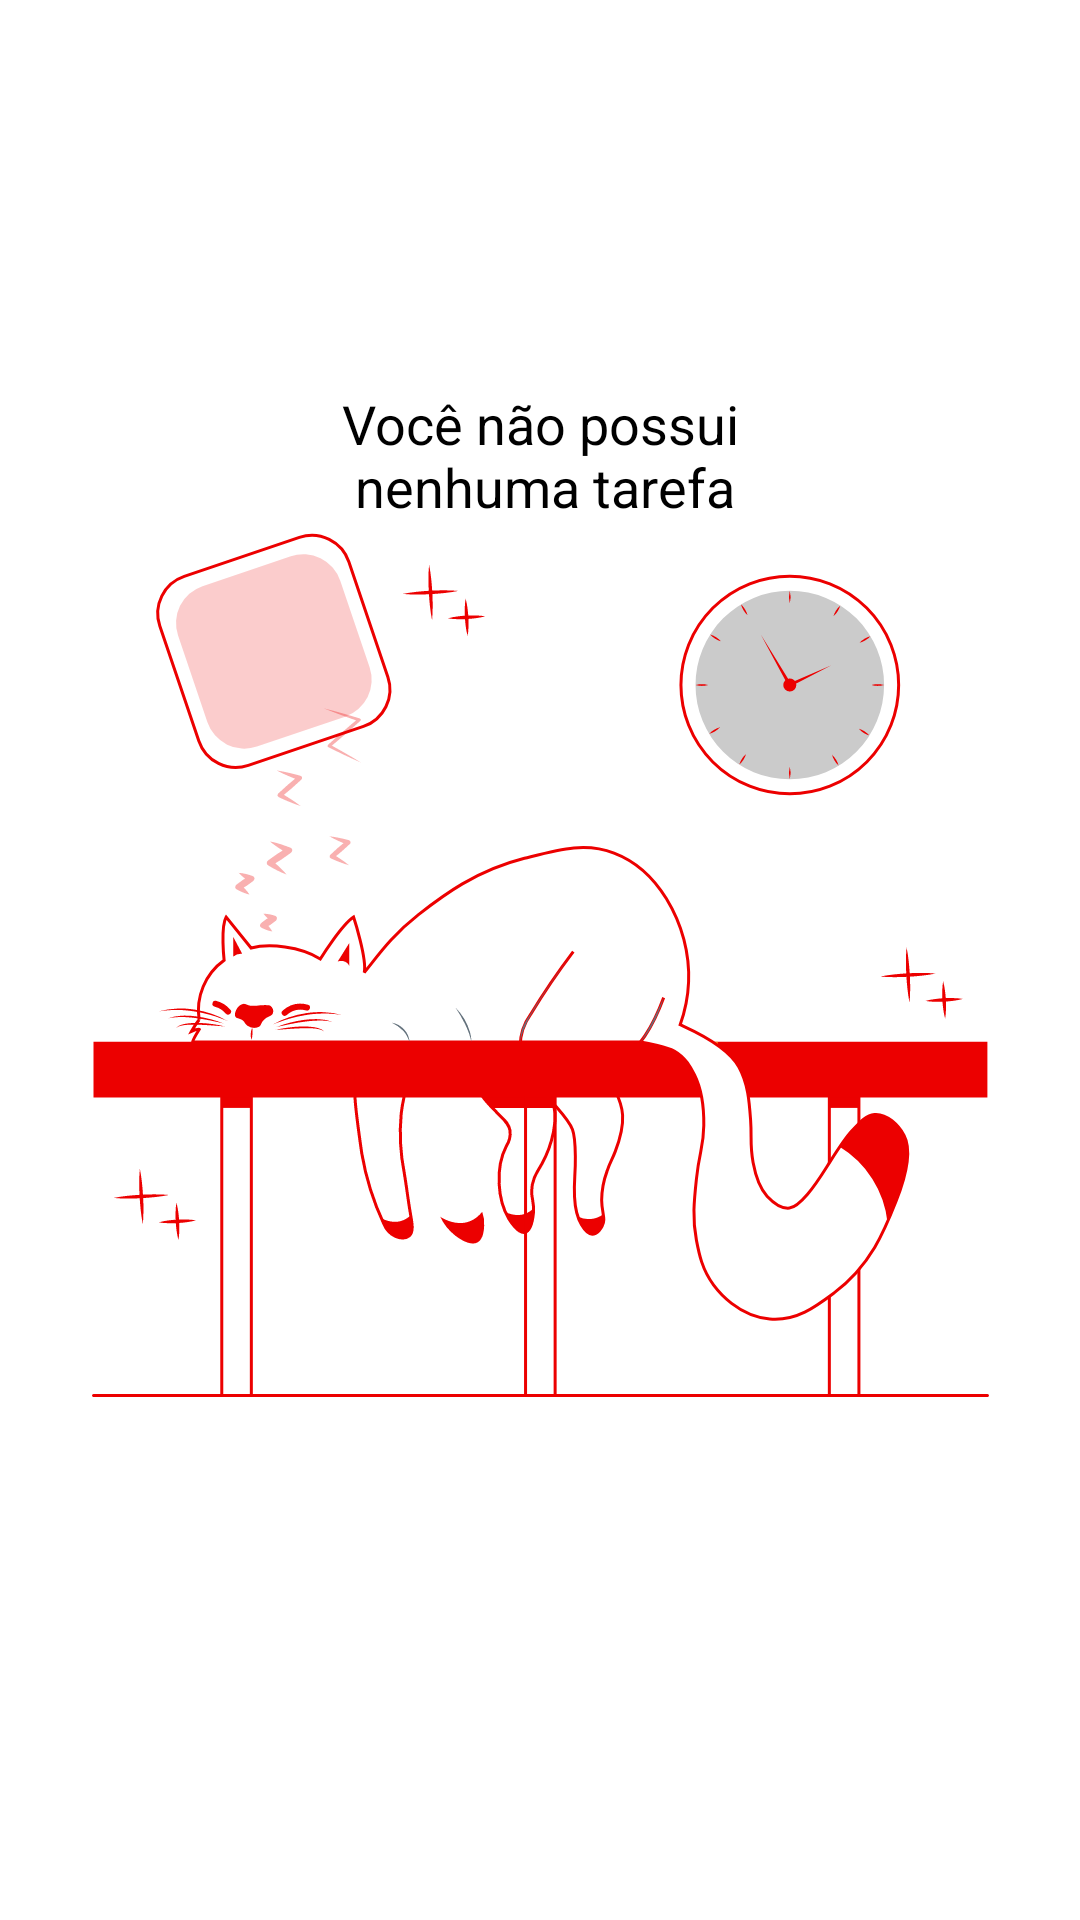

This screen was rendered from an Android layout file. Write that file and the resources it references.
<!-- AndroidManifest.xml: application theme Theme.ToDoList -->
<!-- res/layout/empty_state.xml -->
<?xml version="1.0" encoding="utf-8"?>
<androidx.constraintlayout.widget.ConstraintLayout xmlns:android="http://schemas.android.com/apk/res/android"
    xmlns:app="http://schemas.android.com/apk/res-auto"
    android:layout_width="match_parent"
    android:layout_height="match_parent"
    android:id="@+id/empty_state">

    <TextView
        android:layout_width="wrap_content"
        android:layout_height="wrap_content"
        android:text="@string/you_dont_have_tasks"
        android:textColor="@color/black"
        android:textSize="18sp"
        app:layout_constraintBottom_toTopOf="@+id/imageView"
        app:layout_constraintEnd_toEndOf="@+id/imageView"
        app:layout_constraintStart_toStartOf="@+id/imageView" />

    <ImageView
        android:id="@+id/imageView"
        android:layout_width="wrap_content"
        android:layout_height="wrap_content"
        android:importantForAccessibility="no"
        app:layout_constraintBottom_toBottomOf="parent"
        app:layout_constraintEnd_toEndOf="parent"
        app:layout_constraintStart_toStartOf="parent"
        app:layout_constraintTop_toTopOf="parent"
        app:srcCompat="@drawable/ic_empty_state" />
</androidx.constraintlayout.widget.ConstraintLayout>
<!-- resources referenced by this layout -->
<resources>
  <color name="black">#FF000000</color>
  <!-- drawable ic_empty_state: vector/xml drawable (drawable-v24, 23763 chars, omitted) -->
  <string name="you_dont_have_tasks">Você não possui\n nenhuma tarefa</string>
  <style name="Theme.ToDoList" parent="Theme.MaterialComponents.Light.NoActionBar">
          
          <item name="colorPrimary">@color/red_500</item>
          <item name="colorPrimaryVariant">@color/red_700</item>
          <item name="colorOnPrimary">@color/white</item>
          
          <item name="colorSecondary">@color/red_500</item>
          <item name="colorSecondaryVariant">@color/teal_700</item>
          <item name="colorOnSecondary">@color/white</item>
          
          <item name="android:statusBarColor" tools:targetApi="l">?attr/colorPrimaryVariant</item>
          
  
          <item name="android:textColorHint">@android:color/darker_gray</item>
          <item name="drawerArrowStyle">@android:style/DeviceDefault.ButtonBar</item>
          <item name="searchViewStyle">@android:style/Widget.Material.SearchView</item>
      </style>
  <color name="red_500">#EC0000</color>
  <color name="red_700">#b00000</color>
  <color name="white">#FFFFFFFF</color>
  <color name="teal_700">#FF018786</color>
</resources>
